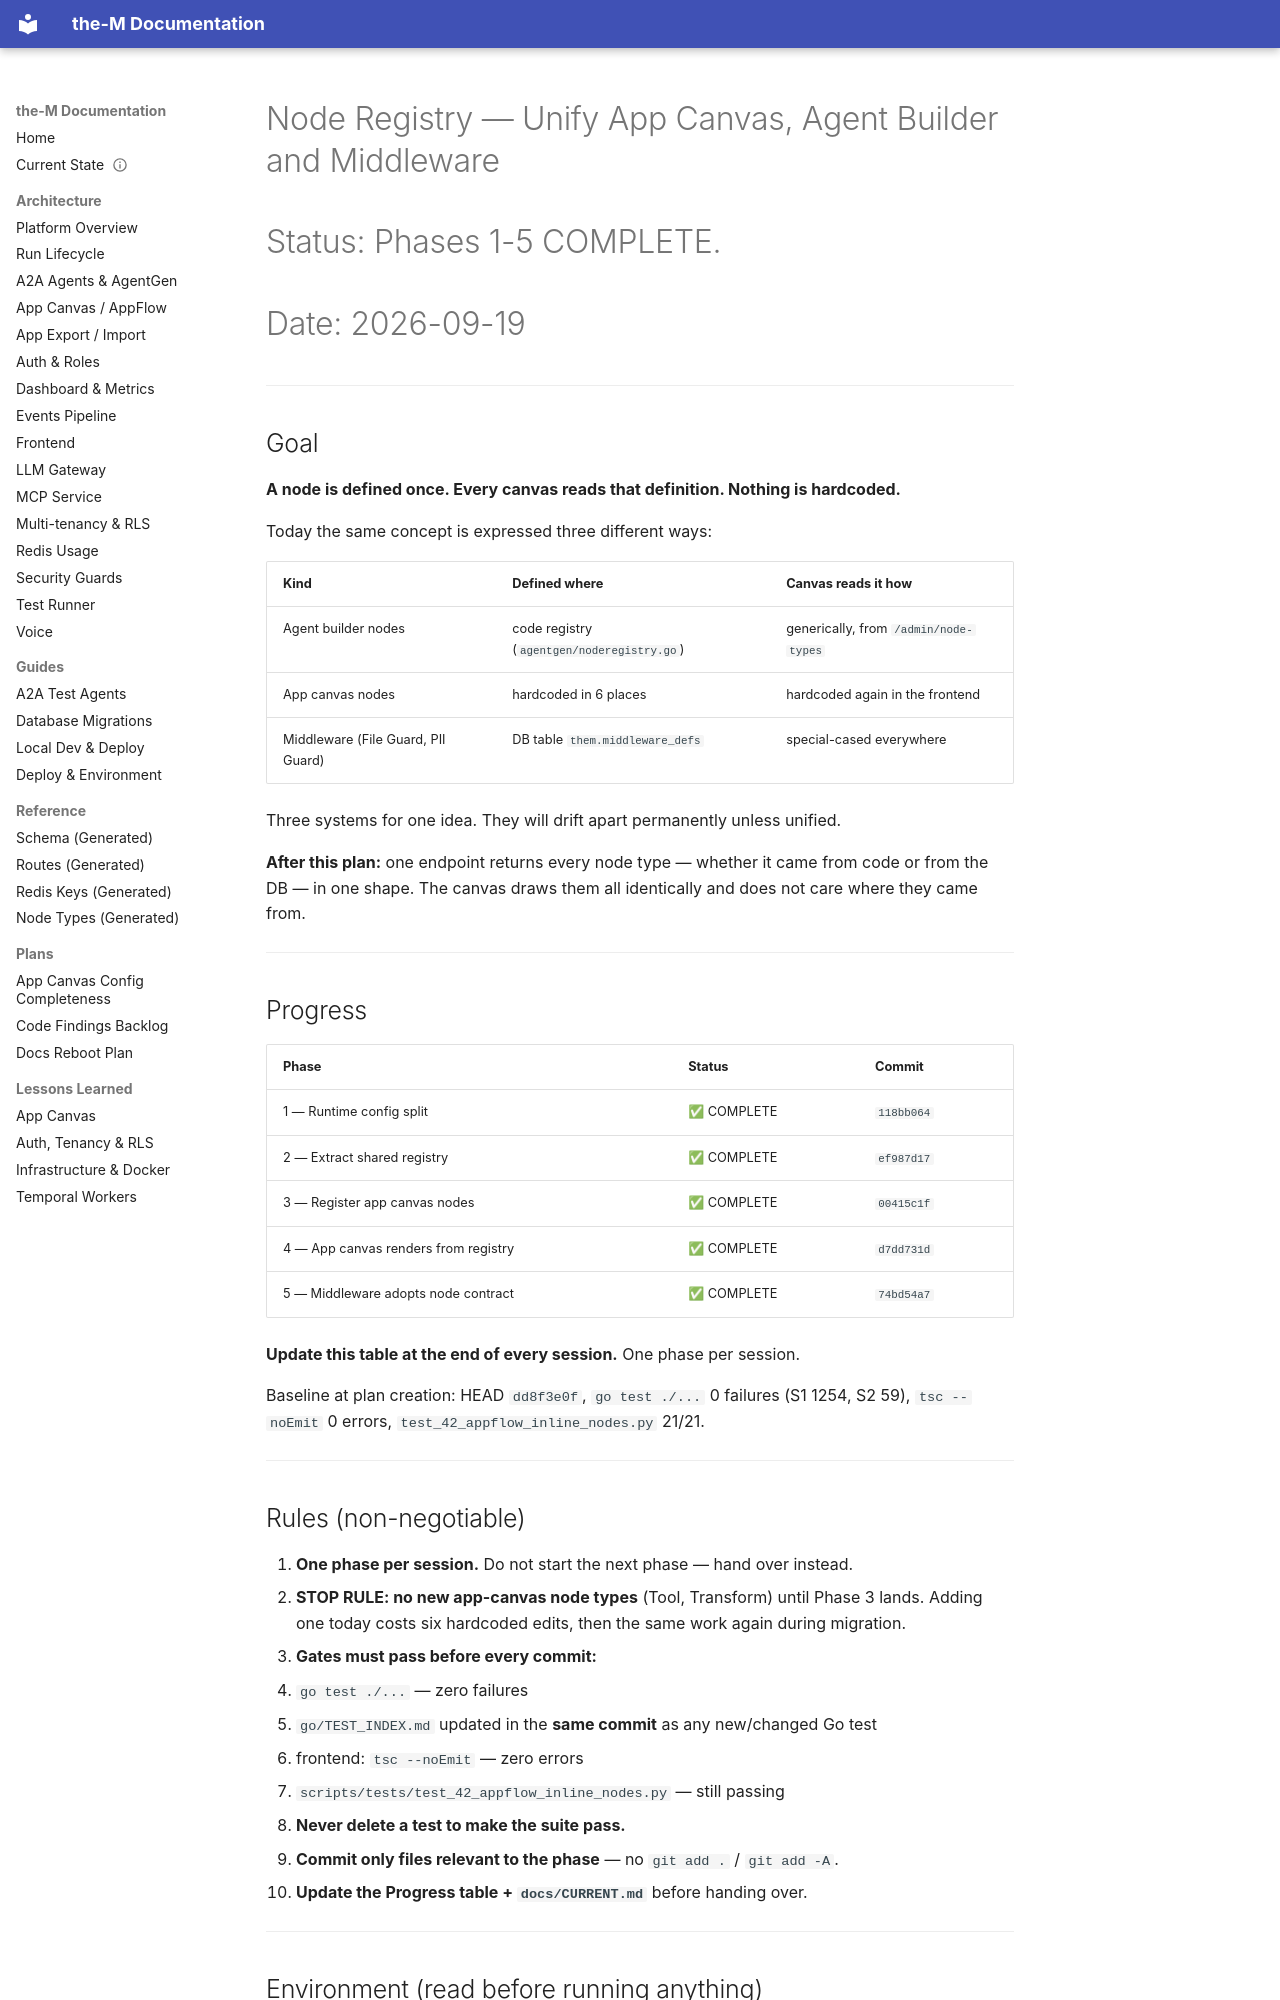

repository: aviciot/theM · page: NODE_REGISTRY_PLAN/index.html · generator: mkdocs

# Node Registry — Unify App Canvas, Agent Builder and Middleware
# Status: Phases 1-5 COMPLETE.
# Date: 2026-09-19

---

## Goal

**A node is defined once. Every canvas reads that definition. Nothing is hardcoded.**

Today the same concept is expressed three different ways:

| Kind | Defined where | Canvas reads it how |
|---|---|---|
| Agent builder nodes | code registry (`agentgen/noderegistry.go`) | generically, from `/admin/node-types` |
| App canvas nodes | hardcoded in 6 places | hardcoded again in the frontend |
| Middleware (File Guard, PII Guard) | DB table `them.middleware_defs` | special-cased everywhere |

Three systems for one idea. They will drift apart permanently unless unified.

**After this plan:** one endpoint returns every node type — whether it came from code or from the
DB — in one shape. The canvas draws them all identically and does not care where they came from.

---

## Progress

| Phase | Status | Commit |
|---|---|---|
| 1 — Runtime config split | ✅ COMPLETE | `118bb064` |
| 2 — Extract shared registry | ✅ COMPLETE | `ef987d17` |
| 3 — Register app canvas nodes | ✅ COMPLETE | `00415c1f` |
| 4 — App canvas renders from registry | ✅ COMPLETE | `d7dd731d` |
| 5 — Middleware adopts node contract | ✅ COMPLETE | `74bd54a7` |

**Update this table at the end of every session.** One phase per session.

Baseline at plan creation: HEAD `dd8f3e0f`, `go test ./...` 0 failures (S1 1254, S2 59),
`tsc --noEmit` 0 errors, `test_42_appflow_inline_nodes.py` 21/21.

---

## Rules (non-negotiable)

1. **One phase per session.** Do not start the next phase — hand over instead.
2. **STOP RULE: no new app-canvas node types** (Tool, Transform) until Phase 3 lands.
   Adding one today costs six hardcoded edits, then the same work again during migration.
3. **Gates must pass before every commit:**
   - `go test ./...` — zero failures
   - `go/TEST_INDEX.md` updated in the **same commit** as any new/changed Go test
   - frontend: `tsc --noEmit` — zero errors
   - `scripts/tests/test_42_appflow_inline_nodes.py` — still passing
4. **Never delete a test to make the suite pass.**
5. **Commit only files relevant to the phase** — no `git add .` / `git add -A`.
6. **Update the Progress table + `docs/CURRENT.md`** before handing over.

---

## Environment (read before running anything)

**There is no local Go toolchain on this box.** Run Go through Docker:

```bash
docker run --rm \
  -v /opt/docker/them/go:/src \
  -v /tmp/gocache/mod:/go/pkg/mod \
  -v /tmp/gocache/build:/root/.cache/go-build \
  -w /src golang:1.25-alpine go test ./...
```
Mount the two cache volumes or every run re-downloads all dependencies (~3 min vs ~10 s).

**Frontend:** `cd frontend && ./node_modules/.bin/tsc --noEmit -p tsconfig.json`

**After any Go change, rebuild AND force-recreate** — `build` + `restart` does NOT pick up a
new image (see `docs/LESSONS.md`):
```bash
docker compose --project-name them_gateway -f docker-compose.yml -f docker-compose.dev.yml \
  --profile temporal up -d --build --force-recreate them-go-bridge them-dag-worker
```
Frontend changes need `them-frontend` rebuilt the same way — it was missed once already and the
UI silently ran a stale image.

**Known pre-existing conditions — do not "fix" these:**
- `internal/appflow/compiler.go`, `cmd/dag-worker/main.go` and ~45 other files are gofmt-unclean
  at baseline. Do not mass-reformat; it buries real diffs.
- The repo has no eslint config — `npx eslint` fails by design.

---

## Recommendations

- **Model: Sonnet 5.** These phases are mechanical — move code, register definitions, copy an
  existing frontend pattern. Managed settings pin Sonnet 4.6 on restart, so run `/model sonnet`
  at the start of each session.
- **Phase 1 is independent of 2–4** and can run in parallel in a separate session.
- **Phase 2's gate is the strongest in the plan:** capture the `GET /admin/node-types` JSON
  before the extraction and diff it after. Identical payload = the refactor is provably
  behaviour-neutral, in one command instead of a debugging session. Use the same technique for
  any "pure refactor" step here.
- **Verify refactors by executing, not by reading.** Three silent data-loss bugs in the
  inline-nodes work all looked correct on inspection and only showed up in an executed
  round-trip test.
- **Do not trust a subagent's "done" report** — re-run its gate yourself.

---

## Scope

**In:** how a node is *described* (label, colour, handles, edge rules, config fields) and how the
canvas renders and configures it.

**Out:** how a node *executes*. The agent canvas runs in-process (`agentgen` interpreter); the app
canvas runs on Temporal (`appflow`). That difference is real and stays. Only the description is
shared.

---
